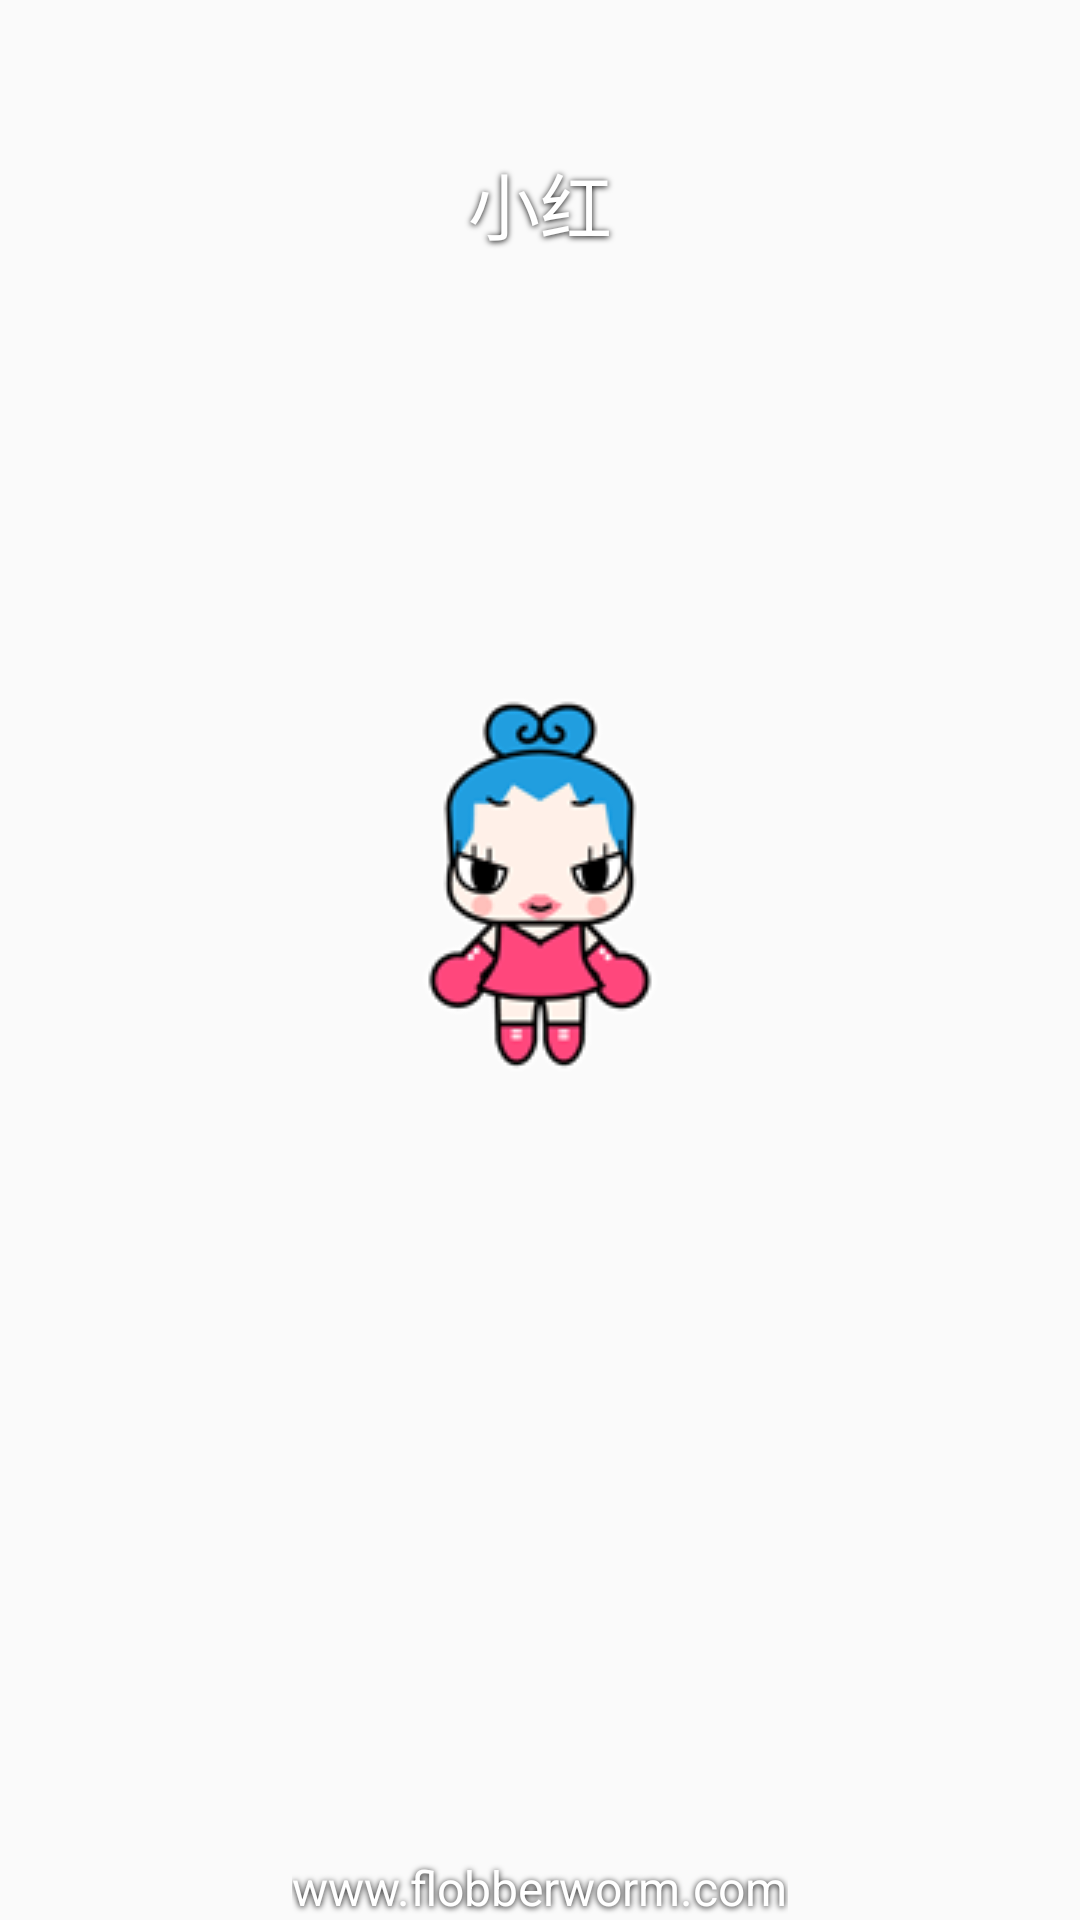

Reconstruct the res/layout file that produces this screen, plus the resources it refers to.
<!-- AndroidManifest.xml: application theme AppTheme -->
<!-- res/layout/lead_e.xml -->
<?xml version="1.0" encoding="utf-8"?>
<RelativeLayout xmlns:android="http://schemas.android.com/apk/res/android"
    android:layout_width="match_parent"
    android:layout_height="match_parent">

    <ImageView
        android:layout_width="128dp"
        android:layout_height="190dp"
        android:layout_centerHorizontal="true"
        android:layout_marginTop="200dp"
        android:src="@mipmap/ring_ring" />

    <TextView
        android:layout_width="match_parent"
        android:layout_height="wrap_content"
        android:layout_marginTop="50dp"
        android:gravity="center"
        android:shadowColor="#000000"
        android:shadowDy="1"
        android:shadowRadius="5"
        android:text="小红"
        android:textColor="#ffffff"
        android:textSize="24sp" />

    <TextView
        android:layout_width="wrap_content"
        android:layout_height="wrap_content"
        android:layout_alignParentBottom="true"
        android:layout_centerHorizontal="true"
        android:shadowColor="#000000"
        android:shadowDy="1"
        android:shadowRadius="5"
        android:text="@string/flobberworm"
        android:textColor="#ffffff"
        android:textSize="16sp" />
</RelativeLayout>
<!-- resources referenced by this layout -->
<resources>
  <!-- mipmap ring_ring: png bitmap (mipmap-hdpi, 11965 bytes) -->
  <string name="flobberworm">www.flobberworm.com</string>
  <style name="AppTheme" parent="Theme.AppCompat.Light.NoActionBar">
          
          <item name="colorPrimary">@color/colorPrimary</item>
          <item name="colorPrimaryDark">@color/colorPrimaryDark</item>
          <item name="colorAccent">@color/colorAccent</item>
          <item name="android:textColor">@color/commonTxt</item>
          
      </style>
  <color name="colorPrimary">#2f8866</color>
  <color name="colorPrimaryDark">#2f8866</color>
  <color name="colorAccent">#2f8866</color>
  <color name="commonTxt">#333333</color>
</resources>
